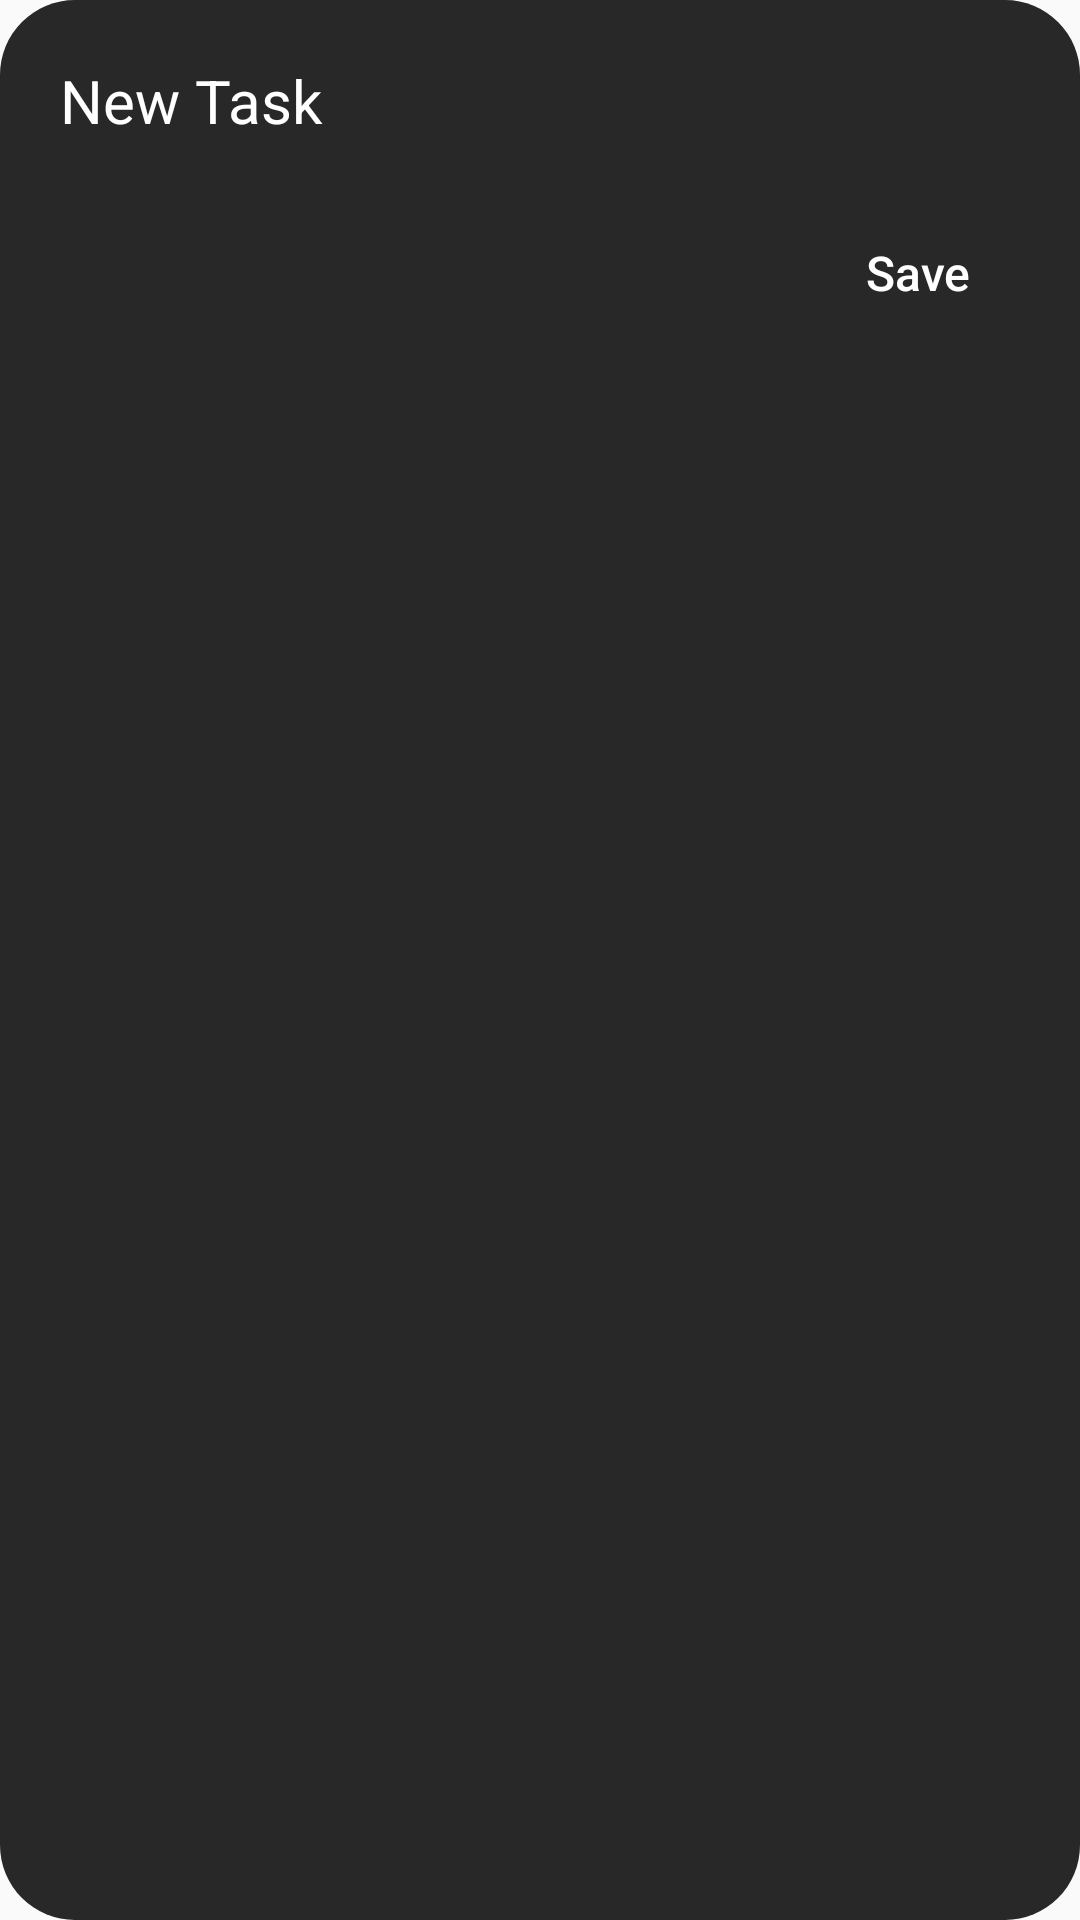

The Android layout XML behind this screen, and the referenced resources:
<!-- AndroidManifest.xml: application theme Base.Theme.Teeplan -->
<!-- res/layout/new_task.xml -->
<?xml version="1.0" encoding="utf-8"?>
<RelativeLayout xmlns:android="http://schemas.android.com/apk/res/android"
    android:layout_width="match_parent"
    android:layout_height="wrap_content"
    android:id="@+id/newTask"
    android:background="@drawable/pop_up">
        <EditText
            android:id="@+id/newTaskText"
            android:layout_width="match_parent"
            android:layout_height="wrap_content"
            android:layout_margin="20dp"
            android:background="@color/colorTransparent"
            android:hint="New Task"
            android:textColor="@color/colorWhite"
            android:textColorHint="@color/colorWhite"
            android:textSize="20sp" />

        <Button
            android:id="@+id/newTaskButton"
            android:layout_width="wrap_content"
            android:layout_height="wrap_content"
            android:layout_below="@id/newTaskText"
            android:layout_alignParentEnd="true"
            android:layout_marginRight="10dp"
            android:layout_marginBottom="10dp"
            android:background="@android:color/transparent"
            android:text="Save"
            android:textAllCaps="false"
            android:textColor="@color/colorWhite"
            android:textSize="16sp" />
    </RelativeLayout>
<!-- resources referenced by this layout -->
<resources>
  <color name="colorTransparent">#00FFFFFF</color>
  <color name="colorWhite">#FFFFFF</color>
  <!-- drawable pop_up (drawable) -->
  <?xml version="1.0" encoding="utf-8"?>
  <shape xmlns:android="http://schemas.android.com/apk/res/android"
      android:shape="rectangle">
      <solid android:color="@color/colorPrimaryDark"/>
      <corners android:radius="25dp"/>
  </shape>
  <style name="Base.Theme.Teeplan" parent="Theme.AppCompat.Light.NoActionBar">
  
      </style>
  <color name="colorPrimaryDark">#282828</color>
</resources>
